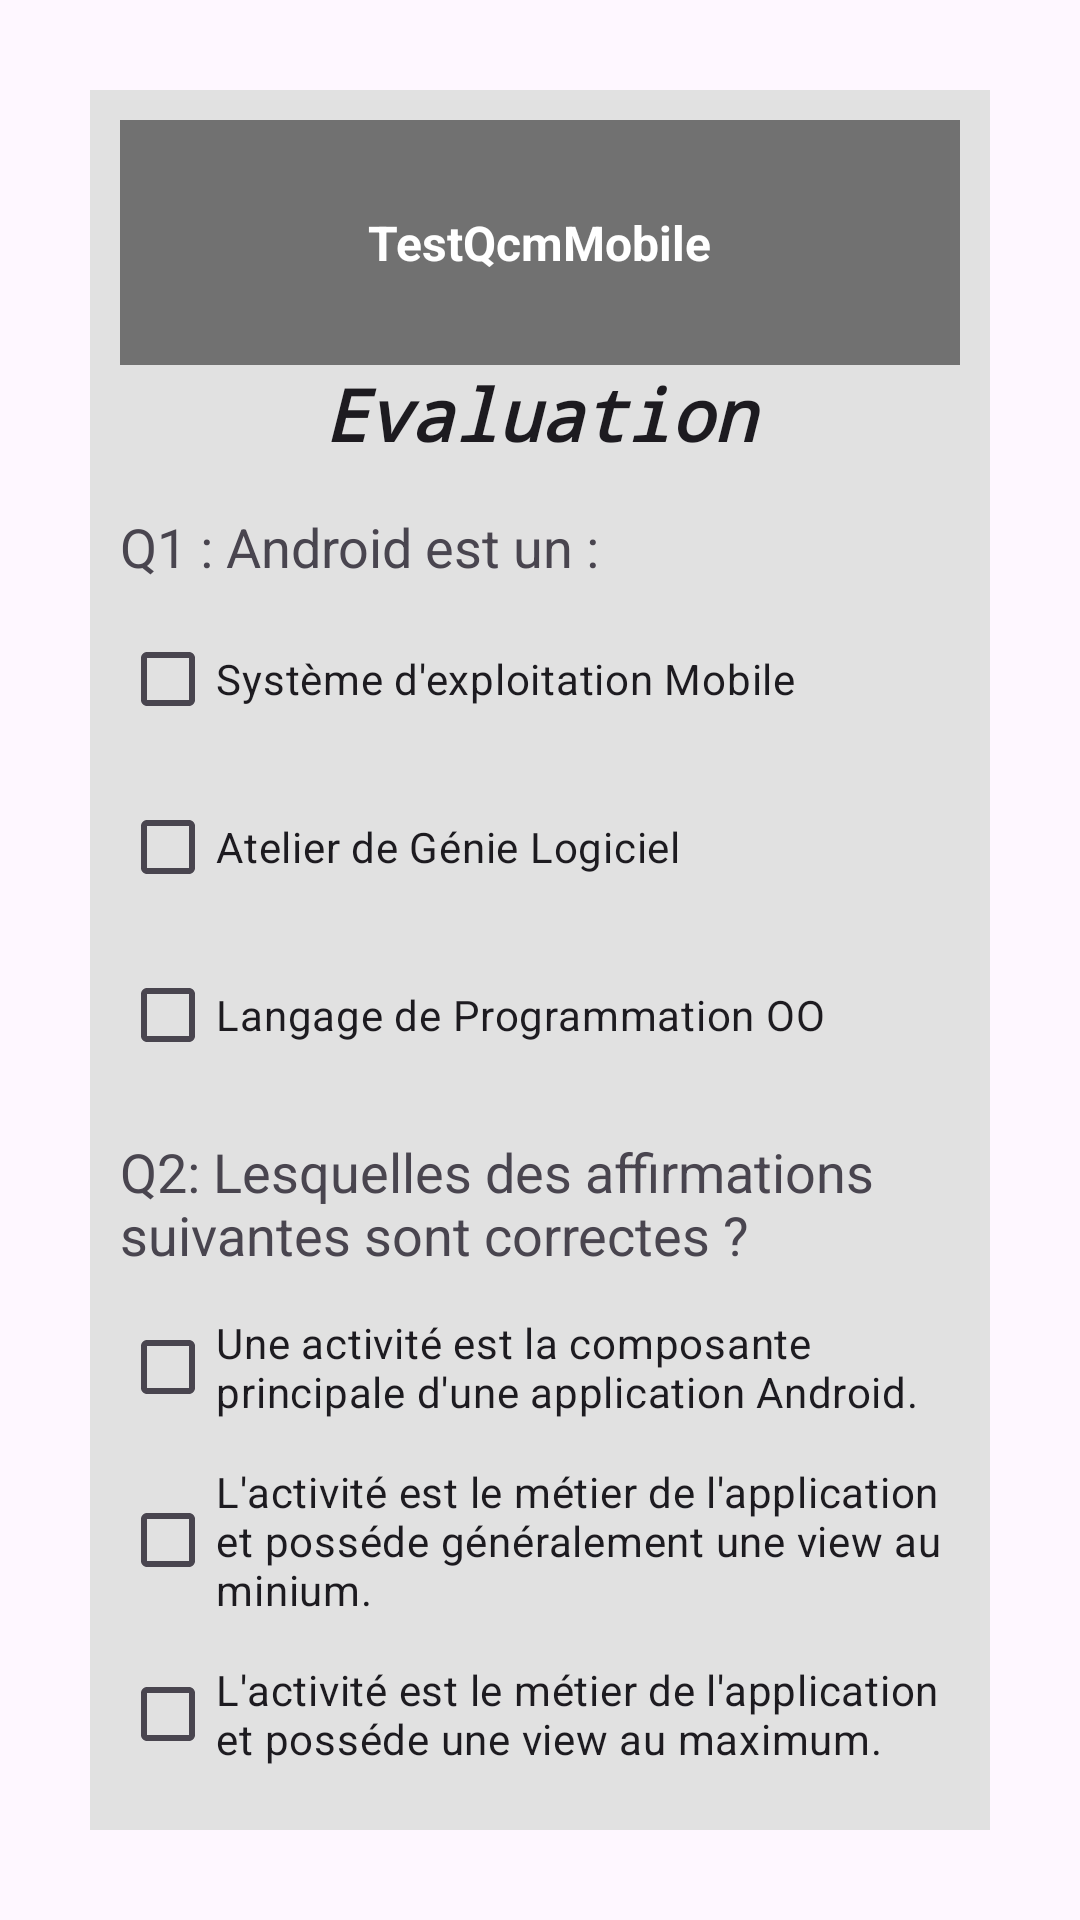

Write the Android layout XML for this screen, with the resource values it uses.
<!-- AndroidManifest.xml: application theme Theme.TestQcmMobileSQLite -->
<!-- res/layout/activity_qcm.xml -->
<?xml version="1.0" encoding="utf-8"?>
<androidx.constraintlayout.widget.ConstraintLayout xmlns:android="http://schemas.android.com/apk/res/android"
    xmlns:app="http://schemas.android.com/apk/res-auto"
    xmlns:tools="http://schemas.android.com/tools"
    android:layout_width="match_parent"
    android:layout_height="match_parent"
    tools:context=".QcmActivity">

    <LinearLayout
        android:layout_width="match_parent"
        android:layout_height="match_parent"
        android:layout_margin="30dp"
        android:background="#E1E1E1"
        android:orientation="vertical"
        android:padding="10dp"
        tools:layout_editor_absoluteX="30dp"
        tools:layout_editor_absoluteY="30dp">

        <LinearLayout
            android:layout_width="match_parent"
            android:layout_height="wrap_content"
            android:background="#717171"
            android:orientation="horizontal">

            <androidx.constraintlayout.utils.widget.ImageFilterView
                android:id="@+id/imageFilterView"
                android:layout_width="wrap_content"
                android:layout_height="match_parent"
                android:layout_weight="1"
                app:srcCompat="@drawable/ic_launcher_foreground" />

            <TextView
                android:id="@+id/textView"
                android:layout_width="wrap_content"
                android:layout_height="match_parent"
                android:layout_weight="1"
                android:padding="30dp"
                android:text="TestQcmMobile"
                android:textColor="#FFFFFF"
                android:textSize="16sp"
                android:textStyle="bold" />

        </LinearLayout>

        <LinearLayout
            android:layout_width="match_parent"
            android:layout_height="wrap_content"
            android:orientation="horizontal">

            <TextView
                android:id="@+id/textView3"
                android:layout_width="wrap_content"
                android:layout_height="wrap_content"
                android:layout_weight="1"
                android:fontFamily="monospace"
                android:text="Evaluation"
                android:textAlignment="center"
                android:textAppearance="@style/TextAppearance.AppCompat.Large"
                android:textSize="24sp"
                android:textStyle="bold|italic" />
        </LinearLayout>

        <TextView
            android:id="@+id/question1"
            android:layout_width="wrap_content"
            android:layout_height="wrap_content"
            android:layout_marginTop="16dp"
            android:text="Q1 : Android est un : "
            android:textSize="18sp" />

        <CheckBox
            android:id="@+id/checkbox1_1"
            android:layout_width="wrap_content"
            android:layout_height="wrap_content"
            android:layout_below="@id/question1"
            android:layout_marginTop="8dp"
            android:text="Système d'exploitation Mobile" />

        <CheckBox
            android:id="@+id/checkbox1_2"
            android:layout_width="wrap_content"
            android:layout_height="wrap_content"
            android:layout_below="@id/checkbox1_1"
            android:layout_marginTop="8dp"
            android:text="Atelier de Génie Logiciel" />

        <CheckBox
            android:id="@+id/checkbox1_3"
            android:layout_width="wrap_content"
            android:layout_height="wrap_content"
            android:layout_below="@id/checkbox1_2"
            android:layout_marginTop="8dp"
            android:text="Langage de Programmation OO" />

        <TextView
            android:id="@+id/question2"
            android:layout_width="wrap_content"
            android:layout_height="wrap_content"
            android:layout_below="@id/checkbox1_3"
            android:layout_marginTop="16dp"
            android:text="Q2: Lesquelles des affirmations suivantes sont correctes ?"
            android:textSize="18sp" />

        <CheckBox
            android:id="@+id/checkbox2_1"
            android:layout_width="wrap_content"
            android:layout_height="wrap_content"
            android:layout_below="@id/question2"
            android:layout_marginTop="8dp"
            android:text="Une activité est la composante principale d'une application Android." />

        <CheckBox
            android:id="@+id/checkbox2_2"
            android:layout_width="wrap_content"
            android:layout_height="wrap_content"
            android:layout_below="@id/checkbox2_1"
            android:layout_marginTop="8dp"
            android:text="L'activité est le métier de l'application et posséde généralement une view au minium." />

        <CheckBox
            android:id="@+id/checkbox2_3"
            android:layout_width="wrap_content"
            android:layout_height="wrap_content"
            android:layout_below="@id/checkbox2_2"
            android:layout_marginTop="8dp"
            android:text="L'activité est le métier de l'application et posséde une view au maximum." />

        <LinearLayout
            android:layout_width="match_parent"
            android:layout_height="wrap_content"
            android:orientation="horizontal"
            android:paddingTop="20dp">

            <Button
                android:id="@+id/btnCalculateScore"
                style="@style/Widget.Material3.Button.ElevatedButton"
                android:layout_width="match_parent"
                android:layout_height="wrap_content"
                android:layout_weight="1"
                android:letterSpacing="0.5"
                android:text="Evaluater"
                android:textColor="#040404"
                android:textSize="16sp"
                android:textStyle="bold"
                android:typeface="monospace" />
        </LinearLayout>

    </LinearLayout>

</androidx.constraintlayout.widget.ConstraintLayout>
<!-- resources referenced by this layout -->
<resources>
  <style name="Theme.TestQcmMobileSQLite" parent="Base.Theme.TestQcmMobileSQLite" />
  <style name="Base.Theme.TestQcmMobileSQLite" parent="Theme.Material3.DayNight.NoActionBar">
          
          
      </style>
</resources>
